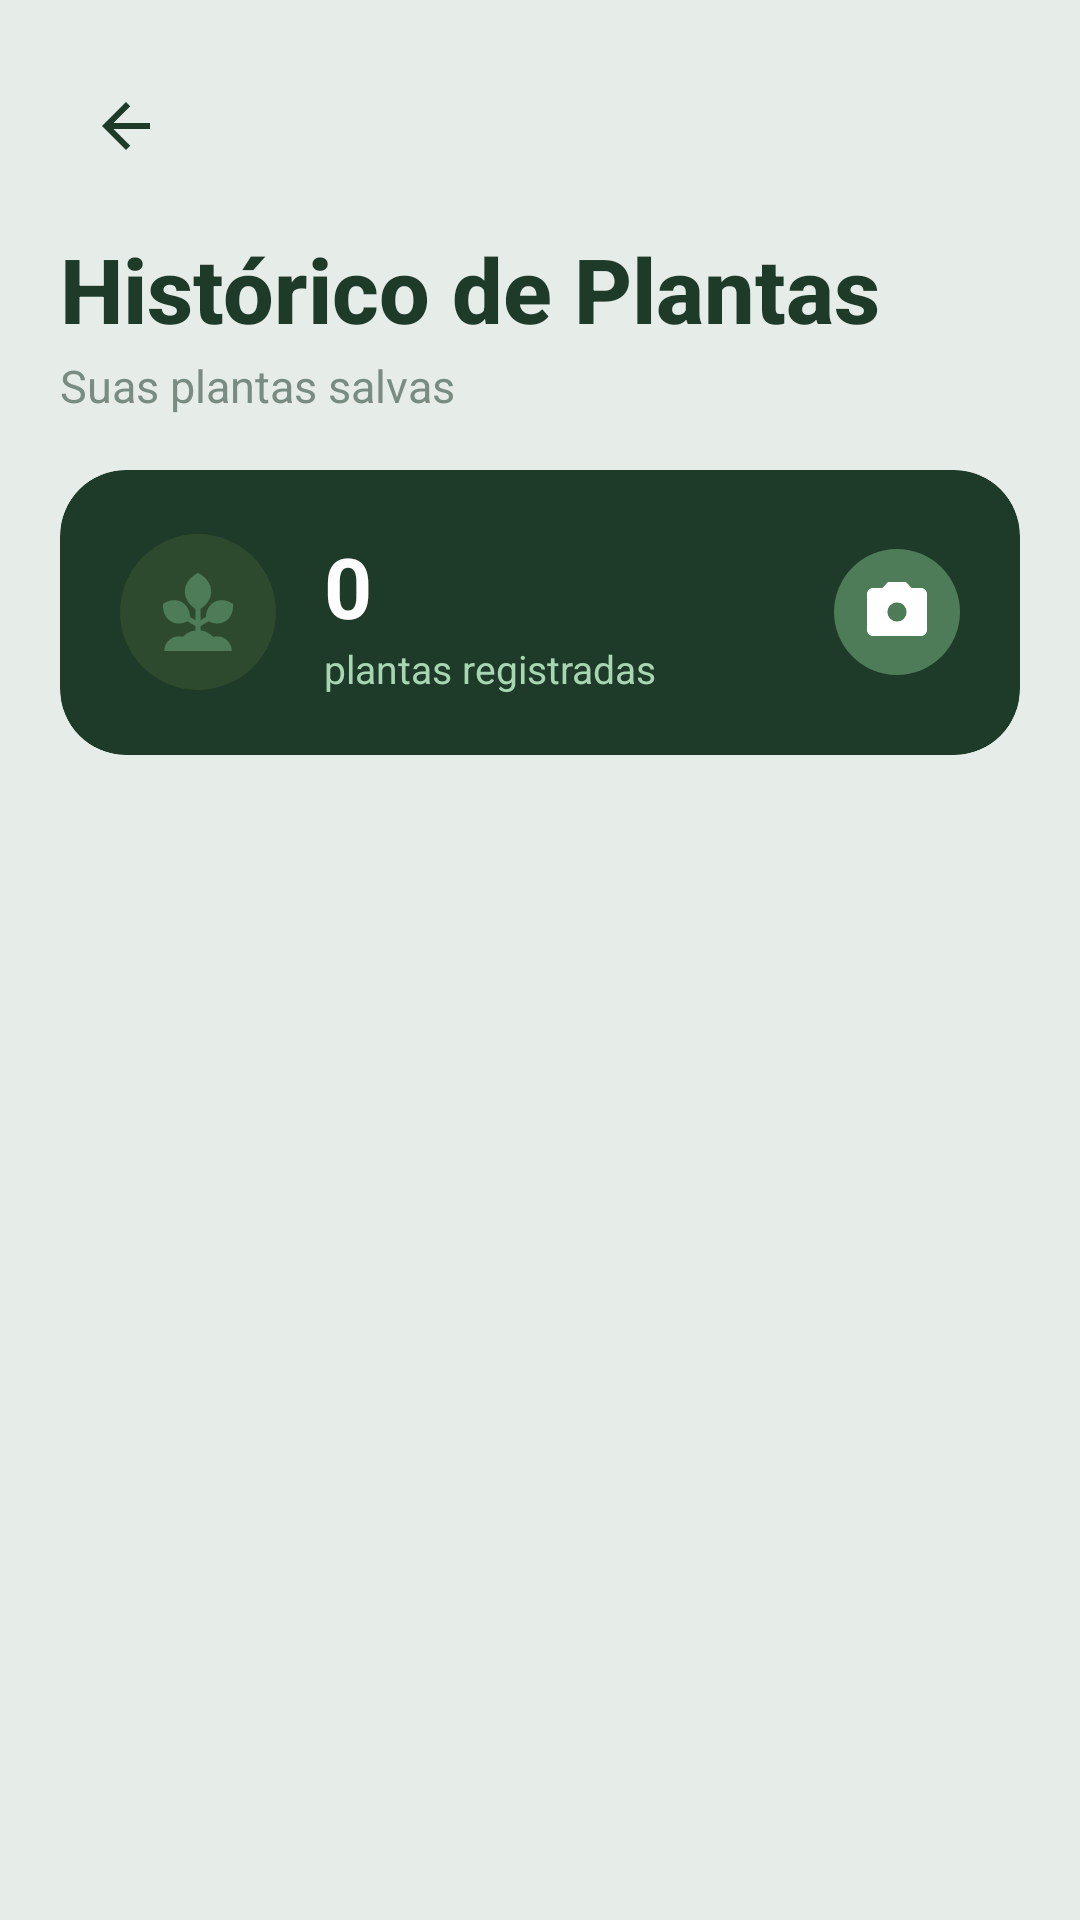

Here is an Android app screen rendered from its layout file. Give the layout XML and the strings, colors and styles it references.
<!-- AndroidManifest.xml: application theme Theme.Ecotherms -->
<!-- res/layout/activity_plant_history.xml -->
<?xml version="1.0" encoding="utf-8"?>
<androidx.constraintlayout.widget.ConstraintLayout
    xmlns:android="http://schemas.android.com/apk/res/android"
    xmlns:app="http://schemas.android.com/apk/res-auto"
    android:layout_width="match_parent"
    android:layout_height="match_parent"
    android:background="#E6EDE9">

 
 <FrameLayout
     android:id="@+id/topBar"
     android:layout_width="0dp"
     android:layout_height="wrap_content"
     android:paddingStart="20dp"
     android:paddingEnd="20dp"
     android:paddingTop="20dp"
     app:layout_constraintTop_toTopOf="parent"
     app:layout_constraintStart_toStartOf="parent"
     app:layout_constraintEnd_toEndOf="parent">

  <ImageButton
      android:id="@+id/btn_back"
      android:layout_width="44dp"
      android:layout_height="44dp"
      android:layout_gravity="start|center_vertical"
      android:background="@drawable/bg_circle_light_gray"
      android:src="@drawable/ic_arrow_back"
      app:tint="#1E3A29"
      android:padding="12dp"
      android:contentDescription="Voltar" />

 </FrameLayout>

 
 <LinearLayout
     android:id="@+id/headerLayout"
     android:layout_width="0dp"
     android:layout_height="wrap_content"
     android:orientation="vertical"
     android:paddingStart="20dp"
     android:paddingEnd="20dp"
     android:paddingTop="12dp"
     app:layout_constraintTop_toBottomOf="@id/topBar"
     app:layout_constraintStart_toStartOf="parent"
     app:layout_constraintEnd_toEndOf="parent">

  <TextView
      android:id="@+id/tvTitle"
      android:layout_width="wrap_content"
      android:layout_height="wrap_content"
      android:text="Histórico de Plantas"
      android:textColor="#1E3A29"
      android:textStyle="bold"
      android:fontFamily="sans-serif-medium"
      android:textSize="30sp"/>

  <TextView
      android:id="@+id/tvSubtitle"
      android:layout_width="wrap_content"
      android:layout_height="wrap_content"
      android:layout_marginTop="2dp"
      android:text="Suas plantas salvas"
      android:textColor="#7A8C82"
      android:textSize="15sp"/>
 </LinearLayout>

 
 <androidx.cardview.widget.CardView
     android:id="@+id/cardCounter"
     android:layout_width="0dp"
     android:layout_height="wrap_content"
     android:layout_marginHorizontal="20dp"
     android:layout_marginTop="18dp"
     app:cardCornerRadius="22dp"
     app:cardElevation="0dp"
     app:cardBackgroundColor="#1E3A29"
     app:layout_constraintTop_toBottomOf="@id/headerLayout"
     app:layout_constraintStart_toStartOf="parent"
     app:layout_constraintEnd_toEndOf="parent">

  <LinearLayout
      android:layout_width="match_parent"
      android:layout_height="wrap_content"
      android:padding="20dp"
      android:orientation="horizontal"
      android:gravity="center_vertical">

   <FrameLayout
       android:layout_width="52dp"
       android:layout_height="52dp"
       android:background="@drawable/bg_circle_counter_icon">

    <ImageView
        android:layout_width="26dp"
        android:layout_height="26dp"
        android:layout_gravity="center"
        android:src="@drawable/ic_plant"/>
   </FrameLayout>

   <LinearLayout
       android:layout_width="0dp"
       android:layout_weight="1"
       android:layout_height="wrap_content"
       android:layout_marginStart="16dp"
       android:orientation="vertical">

    <TextView
        android:id="@+id/tvPlantCount"
        android:layout_width="wrap_content"
        android:layout_height="wrap_content"
        android:text="0"
        android:textSize="28sp"
        android:textStyle="bold"
        android:textColor="#FFFFFF"/>

    <TextView
        android:layout_width="wrap_content"
        android:layout_height="wrap_content"
        android:text="plantas registradas"
        android:textColor="#A8D5B2"
        android:textSize="13sp"/>
   </LinearLayout>

   <ImageButton
       android:id="@+id/btn_add_from_counter"
       android:layout_width="42dp"
       android:layout_height="42dp"
       android:background="@drawable/bg_circle_accent"
       android:src="@drawable/ic_camera"
       app:tint="#FFFFFF"
       android:padding="10dp"
       android:contentDescription="Identificar nova planta" />

  </LinearLayout>

 </androidx.cardview.widget.CardView>

 
 <LinearLayout
     android:id="@+id/emptyState"
     android:layout_width="0dp"
     android:layout_height="0dp"
     android:orientation="vertical"
     android:gravity="center"
     android:visibility="gone"
     android:paddingStart="40dp"
     android:paddingEnd="40dp"
     app:layout_constraintTop_toBottomOf="@id/cardCounter"
     app:layout_constraintBottom_toBottomOf="parent"
     app:layout_constraintStart_toStartOf="parent"
     app:layout_constraintEnd_toEndOf="parent">

  <FrameLayout
      android:layout_width="96dp"
      android:layout_height="96dp"
      android:background="@drawable/bg_circle_empty_state">

   <ImageView
       android:layout_width="44dp"
       android:layout_height="44dp"
       android:layout_gravity="center"
       android:src="@drawable/ic_plant"
       app:tint="#A8D5B2"/>
  </FrameLayout>

  <TextView
      android:layout_width="wrap_content"
      android:layout_height="wrap_content"
      android:layout_marginTop="20dp"
      android:text="Nenhuma planta salva ainda"
      android:textStyle="bold"
      android:fontFamily="sans-serif-medium"
      android:textSize="19sp"
      android:textColor="#1E3A29"/>

  <TextView
      android:layout_width="wrap_content"
      android:layout_height="wrap_content"
      android:layout_marginTop="8dp"
      android:text="Identifique uma planta no scanner e toque em salvar — ela aparece aqui."
      android:textColor="#7A8C82"
      android:textSize="14sp"
      android:textAlignment="center"
      android:lineSpacingExtra="2dp"/>

  <Button
      android:id="@+id/btnGoToScanner"
      android:layout_width="wrap_content"
      android:layout_height="52dp"
      android:layout_marginTop="24dp"
      android:background="@drawable/bg_btn_ver_perfil"
      android:text="Identificar planta"
      android:textAllCaps="false"
      android:textStyle="bold"
      android:textColor="#FFFFFF"
      android:textSize="15sp"
      android:paddingStart="24dp"
      android:paddingEnd="24dp"
      android:drawableStart="@drawable/ic_camera"
      android:drawablePadding="8dp"
      app:drawableTint="#FFFFFF"/>

 </LinearLayout>

 
 <androidx.recyclerview.widget.RecyclerView
     android:id="@+id/rvPlants"
     android:layout_width="0dp"
     android:layout_height="0dp"
     android:layout_marginTop="16dp"
     android:paddingHorizontal="20dp"
     android:clipToPadding="false"
     android:paddingBottom="20dp"
     app:layout_constraintTop_toBottomOf="@id/cardCounter"
     app:layout_constraintBottom_toBottomOf="parent"
     app:layout_constraintStart_toStartOf="parent"
     app:layout_constraintEnd_toEndOf="parent"/>

</androidx.constraintlayout.widget.ConstraintLayout>
<!-- resources referenced by this layout -->
<resources>
  <!-- drawable bg_btn_ver_perfil (drawable) -->
  <?xml version="1.0" encoding="utf-8"?>
  <selector xmlns:android="http://schemas.android.com/apk/res/android">
      <item android:state_pressed="true">
          <shape android:shape="rectangle">
              <corners android:radius="30dp" />
              <solid android:color="#1E3A29" />
          </shape>
      </item>
      <item>
          <shape android:shape="rectangle">
              <corners android:radius="30dp" />
              <solid android:color="#4E7C59" />
          </shape>
      </item>
  </selector>
  <!-- drawable bg_circle_accent (drawable) -->
  <?xml version="1.0" encoding="utf-8"?>
  <selector xmlns:android="http://schemas.android.com/apk/res/android">
      <item android:state_pressed="true">
          <shape android:shape="oval">
              <solid android:color="#1E3A29" />
          </shape>
      </item>
      <item>
          <shape android:shape="oval">
              <solid android:color="#4E7C59" />
          </shape>
      </item>
  </selector>
  <!-- drawable bg_circle_counter_icon (drawable) -->
  <?xml version="1.0" encoding="utf-8"?>
  <shape xmlns:android="http://schemas.android.com/apk/res/android"
      android:shape="oval">
      <solid android:color="#2E4A2E" />
  </shape>
  <!-- drawable bg_circle_empty_state (drawable) -->
  <?xml version="1.0" encoding="utf-8"?>
  <shape xmlns:android="http://schemas.android.com/apk/res/android"
      android:shape="oval">
      <solid android:color="#E6EDE9" />
  </shape>
  <!-- drawable bg_circle_light_gray (drawable) -->
  <?xml version="1.0" encoding="utf-8"?>
  <shape xmlns:android="http://schemas.android.com/apk/res/android"
      android:shape="oval">
      <solid android:color="#E6EDE9" />
  </shape>
  <!-- drawable ic_arrow_back (drawable) -->
  <?xml version="1.0" encoding="utf-8"?>
  <vector xmlns:android="http://schemas.android.com/apk/res/android"
      android:width="24dp"
      android:height="24dp"
      android:viewportWidth="24"
      android:viewportHeight="24">
      <path
          android:fillColor="#FFFFFF"
          android:pathData="M20,11H7.83L13.42,5.41L12,4L4,12L12,20L13.41,18.59L7.83,13H20V11Z" />
  </vector>
  <!-- drawable ic_camera (drawable) -->
  <?xml version="1.0" encoding="utf-8"?>
  <vector xmlns:android="http://schemas.android.com/apk/res/android"
      android:width="24dp"
      android:height="24dp"
      android:viewportWidth="24"
      android:viewportHeight="24">
      <path
          android:fillColor="#FFFFFF"
          android:pathData="M12,15.2A3.2,3.2 0,0 1,8.8 12,3.2 3.2,0 0,1 12,8.8,3.2 3.2,0 0,1 15.2,12,3.2 3.2,0 0,1 12,15.2M20,4L16.83,4L15,2L9,2L7.17,4L4,4C2.9,4 2,4.9 2,6L2,18C2,19.1 2.9,20 4,20L20,20C21.1,20 22,19.1 22,18L22,6C22,4.9 21.1,4 20,4Z" />
  </vector>
  <style name="Theme.Ecotherms" parent="Theme.MaterialComponents.DayNight.NoActionBar">
          <item name="colorPrimary">@color/card_destaque</item>
          <item name="colorPrimaryVariant">@color/cardview_dark_background</item>
          <item name="colorOnPrimary">@color/cardview_light_background</item>
          <item name="colorSecondary">@color/texto</item>
          <item name="colorSecondaryVariant">@color/texto</item>
          <item name="colorOnSecondary">@color/erro</item>
          <item name="android:windowLightStatusBar">true</item>
      </style>
  <color name="card_destaque">#4E7C59</color>
  <color name="texto">#1E3A29</color>
  <color name="erro">#992C10</color>
</resources>
